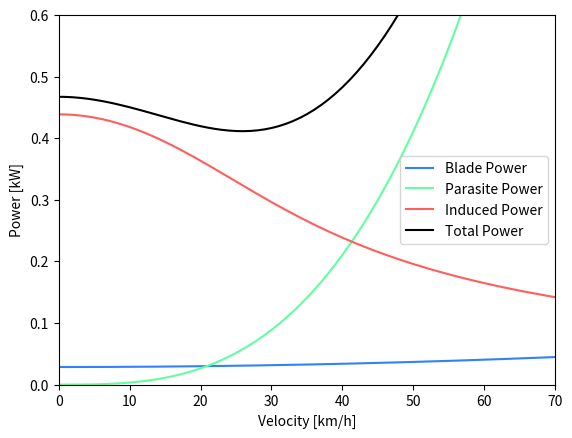

Generate this figure with matplotlib:
import numpy as np

K = 570
vb = 200
lau = 1.225
F = 0.25
m = 5
g = 9.80665
# g = 35.30394
A = 0.5

def bladePower(v):
    return K / 20 + 3 * ((v/3.6)**2 / vb**2) * K

def parasitePower(v):
    return 0.5 * lau * (v/3.6)**3 * F

def inducedPower(v):
    vi = np.sqrt(-(v/3.6)**2 + np.sqrt((v/3.6)**4 + (m*g)**2 / (lau*A)**2))
    return m * g * vi

def hoveringPower():
    return K + np.sqrt((m * g)**3 / (2 * lau * A))

if __name__ == '__main__':
    import matplotlib.pyplot as plt
    v = np.linspace(0, 1000, 1000)
    
    blade_power = [bladePower(i) / 1000 for i in v]
    parasite_power = [parasitePower(i) / 1000 for i in v]
    induced_power = [inducedPower(i) / 1000 for i in v]
    total_power = [blade_power[i] + parasite_power[i] + induced_power[i] for i in range(len(v))]
    
    plt.figure()
    plt.plot(v, blade_power, color='#2F81FC', label='Blade Power')
    plt.plot(v, parasite_power, color='#61FF9E', label='Parasite Power')
    plt.plot(v, induced_power, color='#FF5E5E', label='Induced Power')
    plt.plot(v, total_power, color='#000000', label='Total Power')
    plt.xlabel('Velocity [km/h]')
    plt.ylabel('Power [kW]')
    plt.xlim(0, 70)
    plt.ylim(0, 0.6)
    plt.legend()
    plt.show()
    
    print(round(hoveringPower() / 1000, 2), "kW")